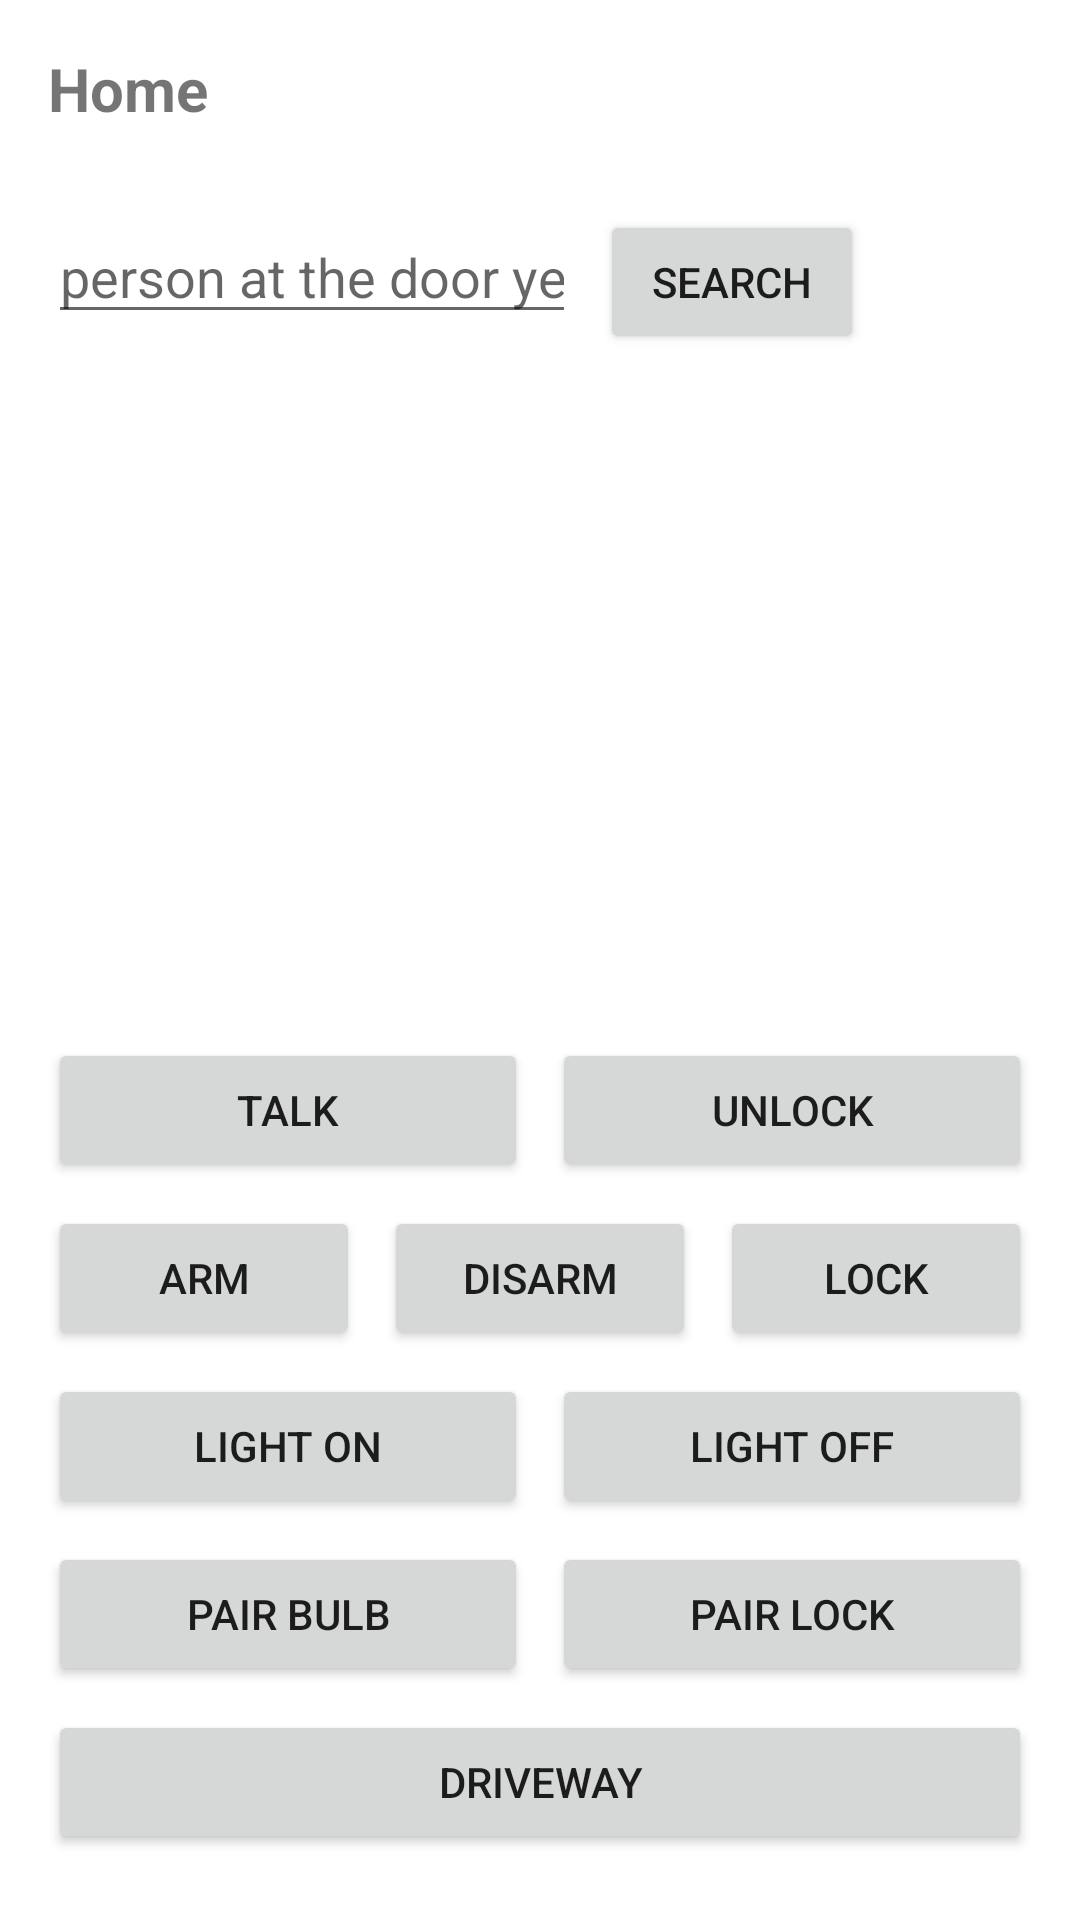

Produce the Android XML layout that renders to this screen, including the resource entries it uses.
<!-- AndroidManifest.xml: fallback theme Theme.MaterialComponents.DayNight.NoActionBar -->
<!-- res/layout/activity_home_phone.xml -->
<?xml version="1.0" encoding="utf-8"?>
<LinearLayout xmlns:android="http://schemas.android.com/apk/res/android"
    android:layout_width="match_parent"
    android:layout_height="match_parent"
    android:orientation="vertical"
    android:padding="16dp">

    <TextView
        android:id="@+id/statusLine"
        android:layout_width="match_parent"
        android:layout_height="wrap_content"
        android:text="Home"
        android:textSize="20sp"
        android:textStyle="bold" />

    <TextView
        android:id="@+id/detailLine"
        android:layout_width="match_parent"
        android:layout_height="wrap_content"
        android:layout_marginBottom="8dp" />

    <LinearLayout
        android:layout_width="match_parent"
        android:layout_height="wrap_content"
        android:orientation="horizontal">

        <EditText
            android:id="@+id/searchQuery"
            android:layout_width="0dp"
            android:layout_height="wrap_content"
            android:layout_weight="1"
            android:hint="person at the door yesterday afternoon"
            android:imeOptions="actionSearch"
            android:inputType="text"
            android:maxLines="1"
            android:singleLine="true" />

        <Button
            android:id="@+id/search"
            android:layout_width="wrap_content"
            android:layout_height="wrap_content"
            android:layout_marginStart="8dp"
            android:text="Search" />

        <ImageButton
            android:id="@+id/assistantVoice"
            android:layout_width="48dp"
            android:layout_height="48dp"
            android:layout_marginStart="8dp"
            android:background="?attr/selectableItemBackgroundBorderless"
            android:contentDescription="Voice Assistant"
            android:src="@drawable/ic_mic" />
    </LinearLayout>

    <ListView
        android:id="@+id/events"
        android:layout_width="match_parent"
        android:layout_height="220dp"
        android:layout_marginTop="8dp" />

    <ScrollView
        android:layout_width="match_parent"
        android:layout_height="0dp"
        android:layout_weight="1">

    <LinearLayout
        android:layout_width="match_parent"
        android:layout_height="wrap_content"
        android:orientation="vertical">

    <LinearLayout
        android:layout_width="match_parent"
        android:layout_height="wrap_content"
        android:orientation="horizontal">

        <Button
            android:id="@+id/talk"
            android:layout_width="0dp"
            android:layout_height="wrap_content"
            android:layout_weight="1"
            android:text="Talk" />

        <Button
            android:id="@+id/unlock"
            android:layout_width="0dp"
            android:layout_height="wrap_content"
            android:layout_marginStart="8dp"
            android:layout_weight="1"
            android:text="Unlock" />
    </LinearLayout>

    <LinearLayout
        android:layout_width="match_parent"
        android:layout_height="wrap_content"
        android:layout_marginTop="8dp"
        android:orientation="horizontal">

        <Button
            android:id="@+id/arm"
            android:layout_width="0dp"
            android:layout_height="wrap_content"
            android:layout_weight="1"
            android:text="Arm" />

        <Button
            android:id="@+id/disarm"
            android:layout_width="0dp"
            android:layout_height="wrap_content"
            android:layout_marginStart="8dp"
            android:layout_weight="1"
            android:text="Disarm" />

        <Button
            android:id="@+id/lockDoor"
            android:layout_width="0dp"
            android:layout_height="wrap_content"
            android:layout_marginStart="8dp"
            android:layout_weight="1"
            android:text="Lock" />
    </LinearLayout>

    <LinearLayout
        android:layout_width="match_parent"
        android:layout_height="wrap_content"
        android:layout_marginTop="8dp"
        android:orientation="horizontal">

        <Button
            android:id="@+id/lightOn"
            android:layout_width="0dp"
            android:layout_height="wrap_content"
            android:layout_weight="1"
            android:text="Light on" />

        <Button
            android:id="@+id/lightOff"
            android:layout_width="0dp"
            android:layout_height="wrap_content"
            android:layout_marginStart="8dp"
            android:layout_weight="1"
            android:text="Light off" />
    </LinearLayout>

    <LinearLayout
        android:layout_width="match_parent"
        android:layout_height="wrap_content"
        android:layout_marginTop="8dp"
        android:orientation="horizontal">

        <Button
            android:id="@+id/pairBulb"
            android:layout_width="0dp"
            android:layout_height="wrap_content"
            android:layout_weight="1"
            android:text="Pair bulb" />

        <Button
            android:id="@+id/pairLock"
            android:layout_width="0dp"
            android:layout_height="wrap_content"
            android:layout_marginStart="8dp"
            android:layout_weight="1"
            android:text="Pair lock" />
    </LinearLayout>

    <Button
        android:id="@+id/driveway"
        android:layout_width="match_parent"
        android:layout_height="wrap_content"
        android:layout_marginTop="8dp"
        android:text="Driveway" />
    </LinearLayout>
    </ScrollView>
</LinearLayout>
<!-- resources referenced by this layout -->
<resources>

</resources>
